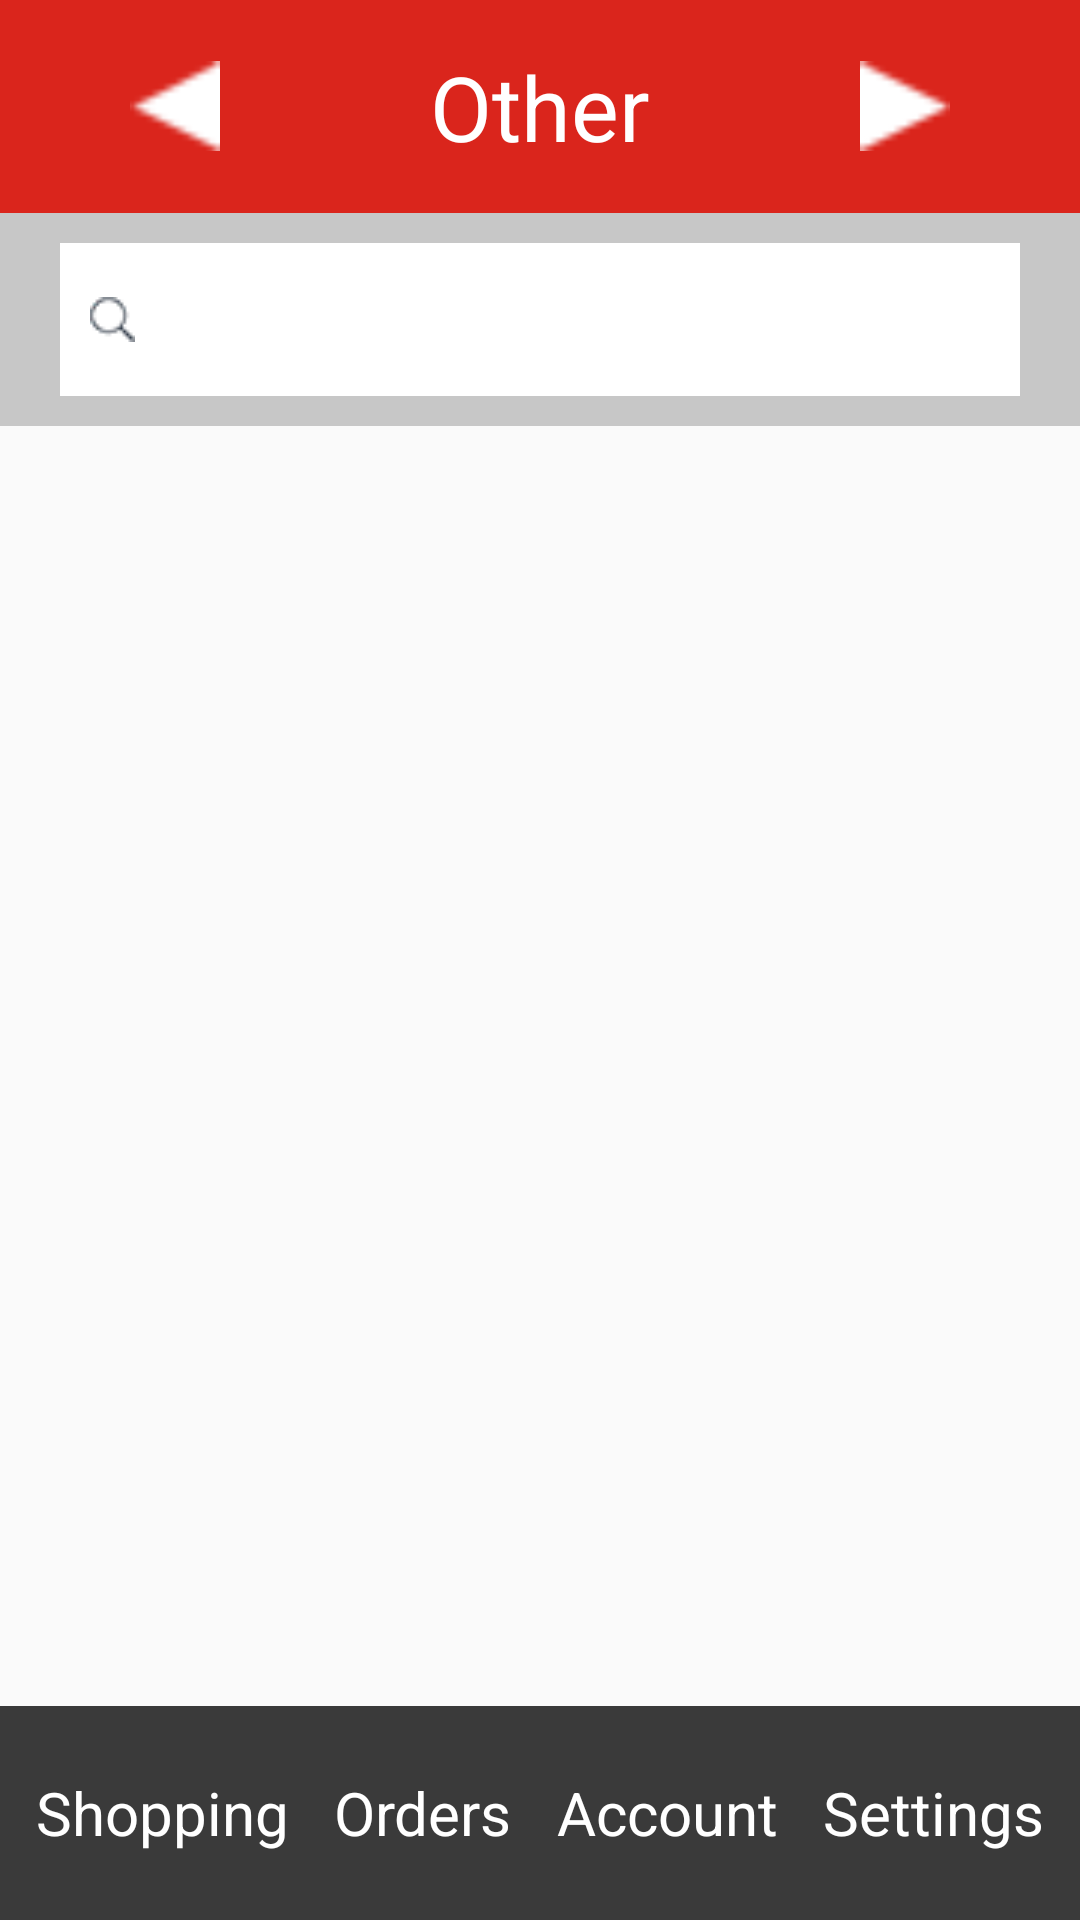

Layout XML and referenced resources for this Android screen:
<!-- AndroidManifest.xml: activity theme AppTheme.NoActionBar -->
<!-- res/layout/activity_main.xml -->
<?xml version="1.0" encoding="utf-8"?>
<LinearLayout xmlns:android="http://schemas.android.com/apk/res/android"
    android:orientation="vertical"
    android:layout_width="match_parent"
    android:layout_height="match_parent">

    <LinearLayout
        android:orientation="horizontal"
        android:layout_width="match_parent"
        android:layout_height="0dp"
        android:layout_weight="1"
        android:gravity="center"
        android:background="@color/colorLogin">

        <ImageView
            android:layout_width="30dp"
            android:layout_height="30dp"
            android:scaleType="fitXY"
            android:layout_gravity="center_vertical"
            android:src="@drawable/leftarrow_white"
            android:id="@+id/left_arrow" />

        <TextView
            android:layout_width="wrap_content"
            android:layout_height="40dp"
            android:layout_gravity="center_vertical"
            android:layout_marginLeft="70dp"
            android:layout_marginRight="70dp"
            android:text="@string/other"
            android:textSize="30dp"
            android:textColor="@color/white"
            android:id="@+id/title" />

        <ImageView
            android:layout_width="30dp"
            android:layout_height="30dp"
            android:layout_gravity="center_vertical"
            android:id="@+id/rightArrow"
            android:src="@drawable/right_arrow_white"/>
    </LinearLayout>

    <LinearLayout
        android:orientation="horizontal"
        android:layout_width="match_parent"
        android:id="@+id/searchLayout"
        android:background="@color/Search_color"
        android:gravity="center_horizontal"
        android:paddingTop="10dp"
        android:paddingBottom="10dp"
        android:paddingLeft="20dp"
        android:paddingRight="20dp"
        android:layout_height="0dp"
        android:layout_weight="1">

        <EditText
            android:layout_width="match_parent"
            android:layout_height="match_parent"
            android:paddingLeft="10dp"
            android:drawableLeft="@drawable/search"
            android:drawablePadding="20dp"
            android:id="@+id/editText2"
            android:background="@color/white" />
    </LinearLayout>

    <LinearLayout
        android:orientation="vertical"
        android:layout_width="match_parent"
        android:layout_height="0dp"
        android:layout_weight="6">


        <FrameLayout
            android:id="@+id/layout_contain"
            android:layout_width="match_parent"
            android:layout_height="match_parent"
            android:layout_gravity="center_horizontal"></FrameLayout>
    </LinearLayout>

    <LinearLayout
        android:orientation="horizontal"
        android:layout_width="match_parent"
        android:gravity="center"
        android:layout_height="0dp"
        android:layout_weight="1"
        android:background="@color/black_transparent">

        <TextView
            android:layout_width="wrap_content"
            android:layout_height="wrap_content"
            android:text="@string/shopping"
            android:textSize="20dp"
            android:textColor="@color/white"
            android:id="@+id/txtShopping" />

        <TextView
            android:layout_width="wrap_content"
            android:layout_height="wrap_content"
            android:layout_marginLeft="15dp"
            android:text="@string/orders"
            android:textColor="@color/white"
            android:textSize="20dp"
            android:id="@+id/txtOrders" />

        <TextView
            android:layout_width="wrap_content"
            android:layout_height="wrap_content"
            android:layout_marginLeft="15dp"
            android:textColor="@color/white"
            android:textSize="20dp"
            android:text="@string/account"
            android:id="@+id/txtAccount" />

        <TextView
            android:layout_width="wrap_content"
            android:layout_height="wrap_content"
            android:layout_marginLeft="15dp"
            android:text="@string/action_settings"
            android:textSize="20dp"
            android:textColor="@color/white"
            android:id="@+id/txtSettings" />
    </LinearLayout>
</LinearLayout>
<!-- resources referenced by this layout -->
<resources>
  <color name="Search_color">#34000000</color>
  <color name="black_transparent">#c4000000</color>
  <color name="colorLogin">#da251c</color>
  <color name="white">#ffffff</color>
  <!-- drawable leftarrow_white: png bitmap (drawable, 2903 bytes) -->
  <!-- drawable right_arrow_white: png bitmap (drawable, 2906 bytes) -->
  <!-- drawable search: png bitmap (drawable, 3374 bytes) -->
  <string name="account">Account</string>
  <string name="action_settings">Settings</string>
  <string name="orders">Orders</string>
  <string name="other">Other</string>
  <string name="shopping">Shopping</string>
  <style name="AppTheme.NoActionBar">
          <item name="windowActionBar">false</item>
          <item name="windowNoTitle">true</item>
      </style>
</resources>
